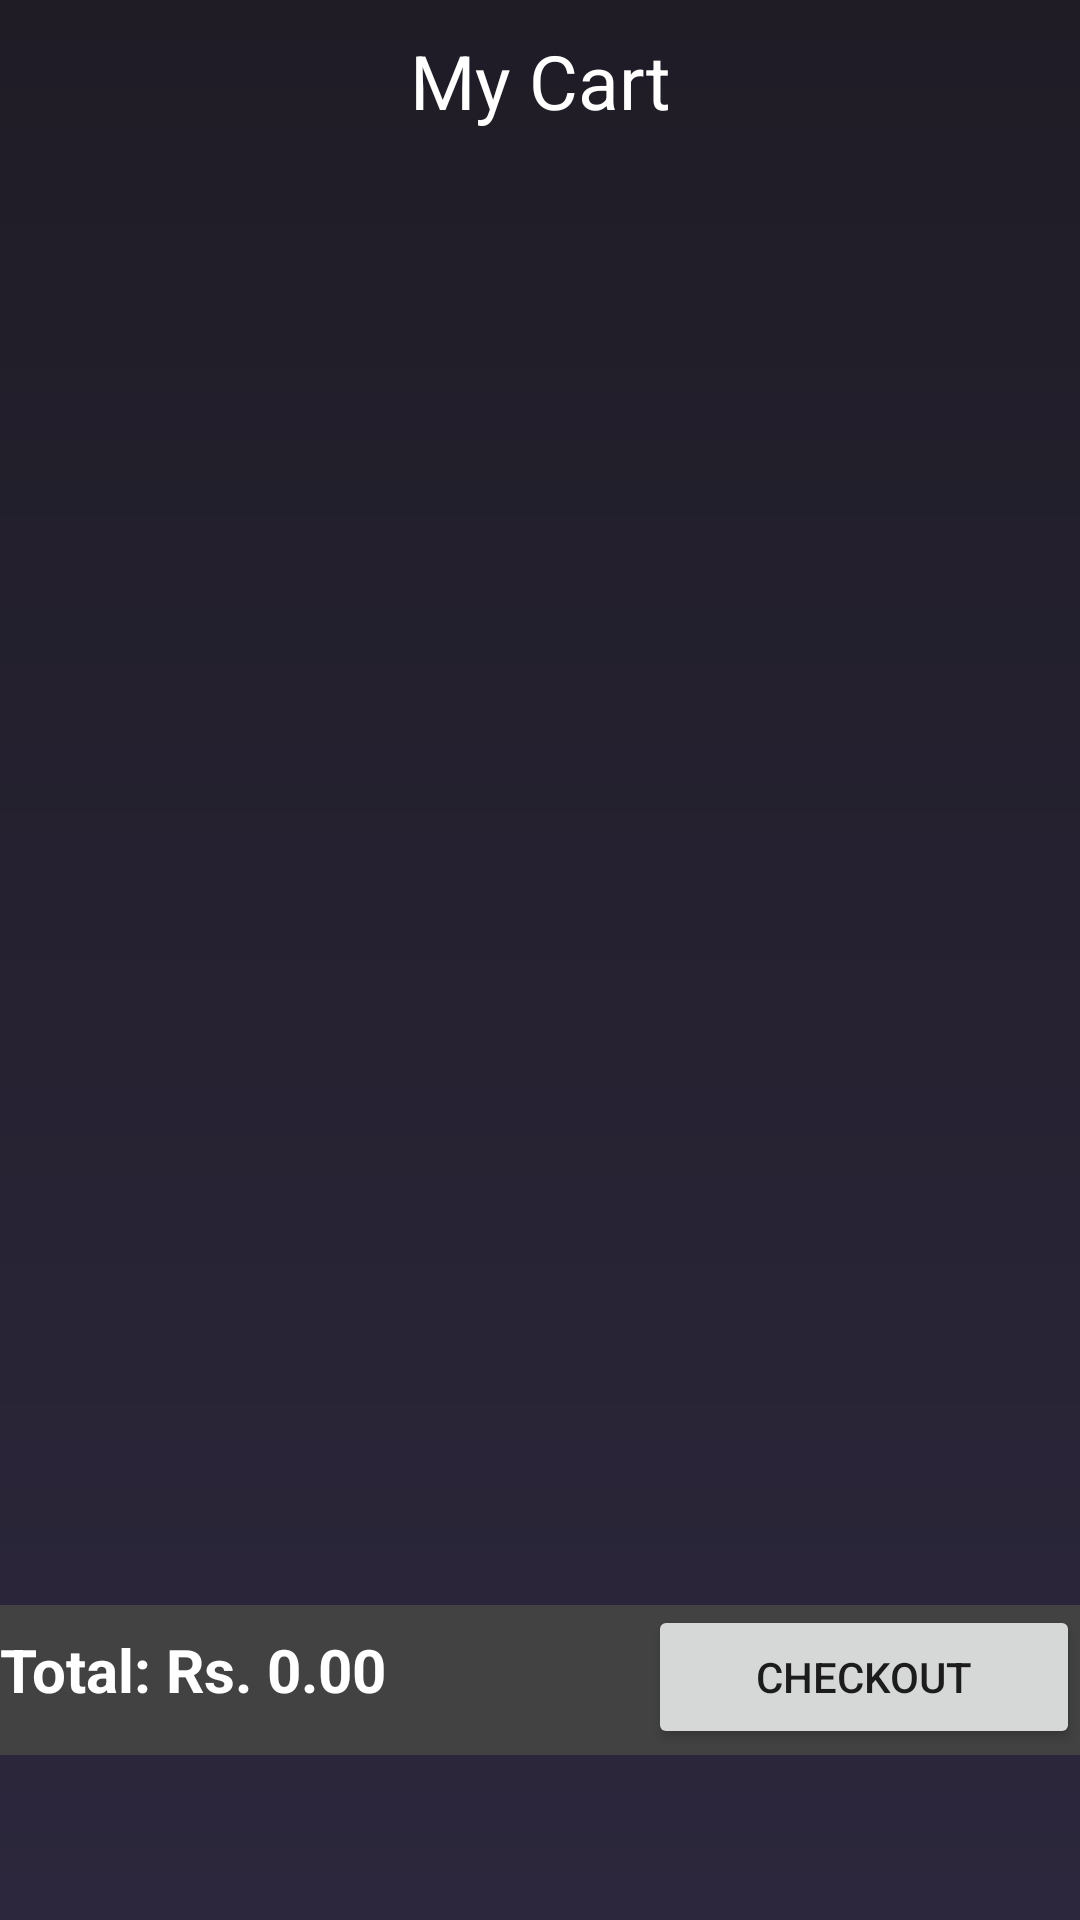

The Android layout XML behind this screen, and the referenced resources:
<!-- AndroidManifest.xml: application theme Theme.FinalizedCB007993 -->
<!-- res/layout/fragment_shoppingcart.xml -->
<?xml version="1.0" encoding="utf-8"?>
<RelativeLayout xmlns:android="http://schemas.android.com/apk/res/android"
    xmlns:tools="http://schemas.android.com/tools"
    android:layout_width="match_parent"
    android:background="@drawable/background_gradient"
    android:layout_height="match_parent"
    xmlns:app="http://schemas.android.com/apk/res-auto"
    tools:context=".ShoppingcartFragment">

    
    <TextView
        android:layout_width="match_parent"
        android:layout_height="wrap_content"
        android:text="My Cart"
        android:textSize="25sp"
        android:textColor="@color/colorWhite"
        android:layout_centerHorizontal="true"
        android:gravity="center_horizontal"
        android:layout_margin="10dp"
        android:id="@+id/cart_view_title"/>

    <androidx.recyclerview.widget.RecyclerView
        android:id="@+id/rec_cart"
        android:layout_width="match_parent"
        android:layout_height="wrap_content"
        android:layout_below="@id/cart_view_title"
        android:layout_marginTop="31dp"
        android:layout_marginBottom="105dp"
        app:layoutManager="androidx.recyclerview.widget.LinearLayoutManager"
        tools:listitem="@layout/cart_items" />

    <LinearLayout
        android:layout_width="match_parent"
        android:layout_height="50dp"
        android:layout_alignParentBottom="true"
        android:weightSum="10"
        android:layout_marginBottom="55dp"
        android:background="@color/cardview_dark_background">

        <TextView
            android:layout_width="match_parent"
            android:layout_height="wrap_content"
            android:text="Total: Rs. 0.00"
            android:textSize="20sp"
            android:textStyle="bold"
            android:textColor="@color/white"
            android:id="@+id/cart_view_total"
            android:layout_weight="4"/>

        <Button
            android:layout_width="match_parent"
            android:layout_height="wrap_content"
            android:text="Checkout"
            android:layout_weight="6"
            android:id="@+id/cart_view_btn_cout"/>
    </LinearLayout>

</RelativeLayout>
<!-- res/layout/cart_items.xml (included above) -->
<?xml version="1.0" encoding="utf-8"?>
<androidx.cardview.widget.CardView
    xmlns:android="http://schemas.android.com/apk/res/android"
    android:layout_width="match_parent"
    android:layout_height="wrap_content"
    android:layout_margin="10dp"
    android:background="@color/cardview_dark_background"
    android:elevation="15dp">

    <RelativeLayout
        android:layout_width="match_parent"
        android:layout_height="wrap_content"
        android:background="@color/colorLightPurple">

        <GridLayout
            android:layout_width="match_parent"
            android:layout_height="wrap_content"
            android:columnCount="3"
            android:rowCount="1">

            <CheckBox
                android:layout_width="wrap_content"
                android:layout_height="wrap_content"
                android:id="@+id/cart_item_check"
                android:layout_gravity="center_vertical"/>

            <ImageView
                android:layout_width="100dp"
                android:layout_height="100dp"
                android:id="@+id/cart_item_image"
                android:src="@drawable/product_icon"/>

            <LinearLayout
                android:layout_width="match_parent"
                android:layout_height="wrap_content"
                android:orientation="vertical"
                android:layout_marginLeft="10dp">

                <TextView
                    android:layout_width="match_parent"
                    android:layout_height="wrap_content"
                    android:text="Product Name"
                    android:textStyle="bold"
                    android:textSize="15dp"
                    android:id="@+id/cart_item_name"
                    android:layout_margin="3dp"/>

                <LinearLayout
                    android:layout_width="match_parent"
                    android:layout_height="wrap_content"
                    android:orientation="horizontal"
                    android:layout_margin="3dp">
                    <TextView
                        android:layout_width="wrap_content"
                        android:layout_height="wrap_content"
                        android:text="Unit Price: Rs. 0.00"
                        android:id="@+id/cart_item_price"/>

                    <TextView
                        android:layout_width="wrap_content"
                        android:layout_height="wrap_content"
                        android:text="Qty: "
                        android:layout_marginLeft="10dp"
                        android:id="@+id/cart_item_qty"/>
                </LinearLayout>
                <TextView
                    android:layout_width="match_parent"
                    android:layout_height="wrap_content"
                    android:layout_margin="3dp"
                    android:id="@+id/cart_item_total"
                    android:text="Total: Rs. 0.00"
                    android:textStyle="bold"/>

                <LinearLayout
                    android:layout_width="match_parent"
                    android:layout_height="wrap_content"
                    android:orientation="horizontal">
                    <TextView
                        android:layout_width="wrap_content"
                        android:layout_height="wrap_content"
                        android:layout_margin="3dp"
                        android:id="@+id/cart_item_remove"
                        android:text="Remove"
                        android:textColor="@color/black"
                        android:textStyle="bold"/>

                    <TextView
                        android:layout_width="wrap_content"
                        android:layout_height="wrap_content"
                        android:layout_margin="3dp"
                        android:layout_marginLeft="10dp"
                        android:textColor="@color/design_default_color_error"
                        android:textStyle="bold"
                        android:id="@+id/cart_item_stock"
                        />
                </LinearLayout>
            </LinearLayout>
        </GridLayout>
    </RelativeLayout>

</androidx.cardview.widget.CardView>
<!-- resources referenced by this layout -->
<resources>
  <color name="black">#FF000000</color>
  <color name="colorLightPurple">#7e37c4</color>
  <color name="colorWhite">#FFFFFF</color>
  <color name="white">#FFFFFFFF</color>
  <!-- drawable background_gradient (drawable) -->
  <?xml version="1.0" encoding="utf-8"?>
  <shape xmlns:android="http://schemas.android.com/apk/res/android" android:shape="rectangle">
      <gradient android:startColor="@color/colorPrimaryDark" android:endColor="@color/colorPrimary" android:angle="270"/>
  
  </shape>
  <style name="Theme.FinalizedCB007993" parent="Theme.MaterialComponents.DayNight.NoActionBar">
          
          <item name="colorPrimary">@color/purple_500</item>
          <item name="colorPrimaryVariant">@color/purple_700</item>
          <item name="colorOnPrimary">@color/white</item>
          
          <item name="colorSecondary">@color/teal_200</item>
          <item name="colorSecondaryVariant">@color/teal_700</item>
          <item name="colorOnSecondary">@color/black</item>
          
          <item name="android:statusBarColor" tools:targetApi="l">?attr/colorPrimaryVariant</item>
          
      </style>
  <color name="colorPrimaryDark">#1F1C26</color>
  <color name="colorPrimary">#2C273C</color>
  <color name="purple_500">#FF6200EE</color>
  <color name="purple_700">#FF3700B3</color>
  <color name="teal_200">#FF03DAC5</color>
  <color name="teal_700">#FF018786</color>
</resources>
